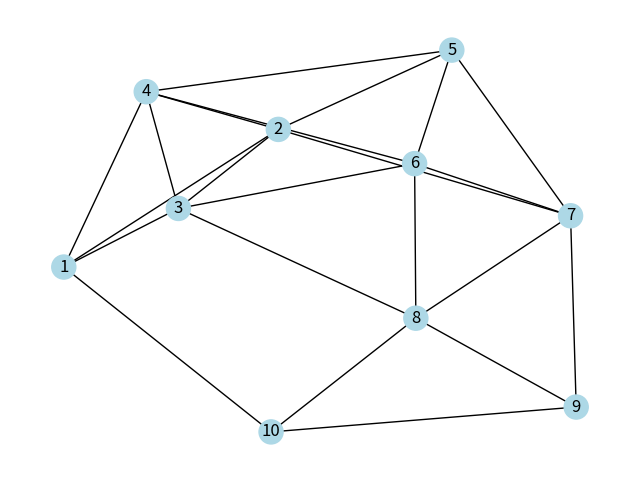
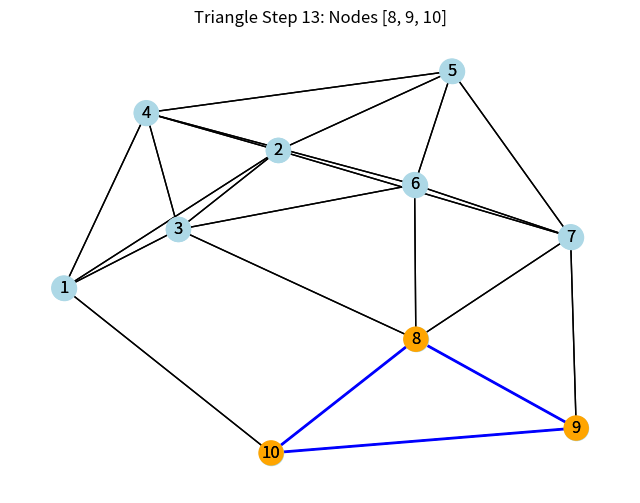

Write Python code to recreate these figures, in order.
import matplotlib.pyplot as plt
import networkx as nx
from matplotlib.animation import FuncAnimation, PillowWriter

# Initialize a larger graph with more vertices and edges
G = nx.Graph()
edges = [
    (1, 2), (1, 3), (1, 4), (2, 3), (2, 4), (2, 5),
    (3, 4), (3, 6), (4, 5), (4, 6), (5, 6), (5, 7),
    (6, 7), (6, 8), (7, 8), (7, 9), (8, 9), (8, 10),
    (9, 10), (1, 10), (3, 8), (2, 7)
]
G.add_edges_from(edges)

# Find triangles in the graph
triangles = [list(triangle) for triangle in nx.enumerate_all_cliques(G) if len(triangle) == 3]

# Set up positions and initial plot
pos = nx.spring_layout(G, seed=42)  # Using a fixed seed for consistent layout
fig, ax = plt.subplots(figsize=(8, 6))
default_color = "lightblue"
triangle_color = "orange"
color_map = [default_color for node in G.nodes()]
nx.draw(G, pos, with_labels=True, node_color=color_map, ax=ax)

# Animation update function
def update(num):
    ax.clear()
    
    # Draw graph with default node colors
    nx.draw(G, pos, with_labels=True, node_color=default_color, ax=ax)
    
    # Highlight the current triangle
    if num < len(triangles):
        current_triangle = triangles[num]
        triangle_edges = [(current_triangle[i], current_triangle[j]) for i in range(3) for j in range(i+1, 3)]
        
        # Highlight nodes in the triangle
        color_map = [
            triangle_color if node in current_triangle else default_color
            for node in G.nodes()
        ]
        nx.draw(G, pos, with_labels=True, node_color=color_map, ax=ax)
        
        # Highlight triangle edges
        nx.draw_networkx_edges(G, pos, edgelist=triangle_edges, edge_color="blue", width=2, ax=ax)
        
        # Update title to show current triangle
        ax.set_title(f"Triangle Step {num+1}: Nodes {current_triangle}")
    else:
        ax.set_title("All triangles highlighted")

# Create the animation
ani = FuncAnimation(fig, update, frames=len(triangles), interval=1000, repeat=False)

plt.show()

# Optional: Save as a GIF
ani.save("triangle_counting_animation.gif", writer=PillowWriter(fps=1))
